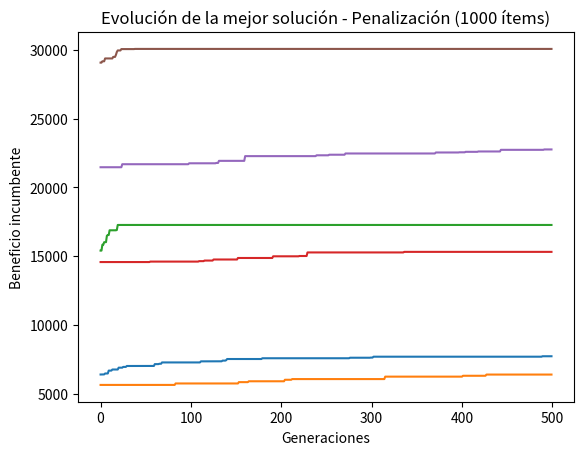

The matplotlib source for this figure:
import numpy as np
import matplotlib.pyplot as plt
import time  

np.random.seed(0)  # Semilla

# Función para generar instancias del problema de la mochila
def knapsack_instances(n, w_range=(1, 20), b_range=(10, 100), alpha=0.5):
    """
    Genera una instancia del problema de la mochila.
    Parámetros:
    - n (int): Número de ítems.
    - w_range (tuple): Rango de pesos de los ítems.
    - b_range (tuple): Rango de beneficios de los ítems.
    - alpha (float): Factor para definir la capacidad de la mochila relativa a la suma de pesos.
    
    Retorna:
    - p (np.array): Pesos de los ítems.
    - b (np.array): Beneficios de los ítems.
    - C (float): Capacidad de la mochila.
    """
    p = np.random.randint(w_range[0], w_range[1] + 1, n)  # Pesos
    b = np.random.randint(b_range[0], b_range[1] + 1, n)  # Beneficios
    C = alpha * np.sum(p)  # Capacidad de la mochila
    
    # Imprimir los parámetros generados
    print(f"Instancia generada con {n} ítems:")
    print(f"Pesos (p): {p}")
    print(f"Beneficios (b): {b}")
    print(f"Capacidad de la mochila (C): {C}\n")
    
    return p, b, C

# Función de evaluación (fitness) con penalización
def fitness(xi, b, p, C):
    wi = xi.dot(p)  # Peso total
    bi = xi.dot(b)  # Beneficio total
    if wi > C:
        return bi - (wi - C) * 0.5  # Penalización por violar la capacidad
    return bi

# Selección por ruleta
def roulette_selection(fos):
    fitness_sum = np.sum(fos)
    probs = fos / fitness_sum
    idx = np.random.choice(range(len(fos)), p=probs)
    return idx

# Función de cruce (crossover)
def crossover(p1, p2, cross_rate):
    if np.random.rand() < cross_rate:
        crossover_point = np.random.randint(1, len(p1))
        child = np.concatenate((p1[:crossover_point], p2[crossover_point:]))
        return child
    return p1.copy()

# Función de mutación
def mutate(xi, mutation_rate):
    if np.random.rand() < mutation_rate:
        pos = np.random.randint(0, len(xi))
        xi[pos] = 1 - xi[pos]

# Función de reparación para soluciones no factibles
def repair(xi, b, p, C, d):
    wi = xi.dot(p)
    while wi > C:
        pos = np.random.randint(0, d)
        xi[pos] = 0
        wi = xi.dot(p)
    bi = xi.dot(b)
    return xi, wi, bi

# Algoritmo genético con penalización y selección por ruleta
def genetic_algorithm_penalty(n_items, alpha=0.5, N=100, generations=500, cross_rate=0.8, mutation_rate=0.02):
    # Medir el tiempo de inicio
    start_time = time.time()

    # Generar instancia
    p, b, C = knapsack_instances(n_items, alpha=alpha)
    
    # Inicializar la población
    pop = np.random.randint(0, 2, (N, len(b)))
    
    # Evaluar la población inicial
    fos = np.array([fitness(ind, b, p, C) for ind in pop])
    
    # Variables para almacenar el mejor resultado
    best_in_gen = []
    incumbent_fitness = -np.inf  # Fitness incumbente
    incumbent_individual = np.zeros(len(b))  # Individuo incumbente
    
    # Ciclo de generaciones
    for gen in range(generations):
        new_population = []
        
        for _ in range(N):
            # Selección de padres por ruleta
            parent1_idx = roulette_selection(fos)
            parent2_idx = roulette_selection(fos)
            p1 = pop[parent1_idx]
            p2 = pop[parent2_idx]

            # Cruce
            child = crossover(p1, p2, cross_rate)

            # Mutación
            mutate(child, mutation_rate)

            # Evaluación del hijo
            child_fitness = fitness(child, b, p, C)
            new_population.append((child, child_fitness))
        
        # Actualizar población y función objetivo
        pop = np.array([ind for ind, fit in new_population])
        fos = np.array([fit for ind, fit in new_population])

        # Encontrar el mejor de la generación
        best_idx = np.argmax(fos)
        best_individual = pop[best_idx]
        best_fitness = fos[best_idx]

        # Actualizar incumbente si se mejora
        if best_fitness > incumbent_fitness:
            incumbent_fitness = best_fitness
            incumbent_individual = best_individual

        best_in_gen.append(incumbent_fitness)

    # Mostrar resultados finales
    print("Mejor solución encontrada (Penalización):")
    print(f"Beneficios: {incumbent_fitness}")
    print(f"Peso: {incumbent_individual.dot(p)}")
    print(f"Individuo: {incumbent_individual}")
    
    # Medir el tiempo de fin y calcular duración
    end_time = time.time()
    duration = end_time - start_time
    print(f"Tiempo de ejecución: {duration:.2f} segundos\n")
    
    # Graficar evolución
    plt.plot(best_in_gen)
    plt.title(f'Evolución de la mejor solución - Penalización ({n_items} ítems)')
    plt.xlabel('Generaciones')
    plt.ylabel('Beneficio incumbente')
    plt.show()

# Algoritmo genético con reparación y selección por torneo
def genetic_algorithm_repair(n_items, alpha=0.5, N=100, generations=500, cross_rate=0.8, mutation_rate=0.02):
    # Medir el tiempo de inicio
    start_time = time.time()

    # Generar instancia
    p, b, C = knapsack_instances(n_items, alpha=alpha)
    
    # Inicializar la población
    pop = np.random.randint(0, 2, (N, len(b)))
    fos = pop.dot(b)  # Beneficios iniciales
    ws = pop.dot(p)  # Pesos iniciales

    # Reparar población inicial
    for i in range(N):
        if ws[i] > C:
            pop[i], ws[i], fos[i] = repair(pop[i], b, p, C, len(b))
    
    # Variables para almacenar el mejor resultado
    best_in_gen = []
    idx_best = np.argmax(fos)

    # Ciclo de generaciones
    for gen in range(generations):
        # Selección por torneo
        idxps = np.random.choice(N, 4, replace=False)
        idxp1 = idxps[0] if fos[idxps[0]] > fos[idxps[1]] else idxps[1]
        idxp2 = idxps[2] if fos[idxps[2]] > fos[idxps[3]] else idxps[3]

        # Cruce
        child = crossover(pop[idxp1], pop[idxp2], cross_rate)

        # Reparar hijo
        child, wc, bc = repair(child, b, p, C, len(b))

        # Mutación
        mutate(child, mutation_rate)
        child, wc, bc = repair(child, b, p, C, len(b))  # Reparar de nuevo si es necesario

        # Reemplazo del peor en la población
        idx_worst = np.argmin(fos)
        if bc > fos[idx_worst]:
            pop[idx_worst] = child
            fos[idx_worst] = bc
            ws[idx_worst] = wc

        # Actualizar incumbente
        idx_best_gen = np.argmax(fos)
        if fos[idx_best_gen] > fos[idx_best]:
            idx_best = idx_best_gen

        best_in_gen.append(fos[idx_best])

    # Mostrar resultados finales
    print("Mejor solución encontrada (Reparación):")
    print(f"Beneficios: {fos[idx_best]}")
    print(f"Peso: {pop[idx_best].dot(p)}")
    print(f"Individuo: {pop[idx_best]}")
    
    # Medir el tiempo de fin y calcular duración
    end_time = time.time()
    duration = end_time - start_time
    print(f"Tiempo de ejecución: {duration:.2f} segundos\n")

    # Graficar evolución
    plt.plot(best_in_gen)
    plt.title(f'Evolución de la mejor solución - Reparación ({n_items} ítems)')
    plt.xlabel('Generaciones')
    plt.ylabel('Beneficio incumbente')
    plt.show()

# Correr los experimentos
genetic_algorithm_penalty(200, alpha=0.5)
genetic_algorithm_repair(200, alpha=0.5)
genetic_algorithm_penalty(500, alpha=0.5)
genetic_algorithm_repair(500, alpha=0.5)
genetic_algorithm_repair(750, alpha=0.5)
genetic_algorithm_penalty(1000, alpha=0.5)
